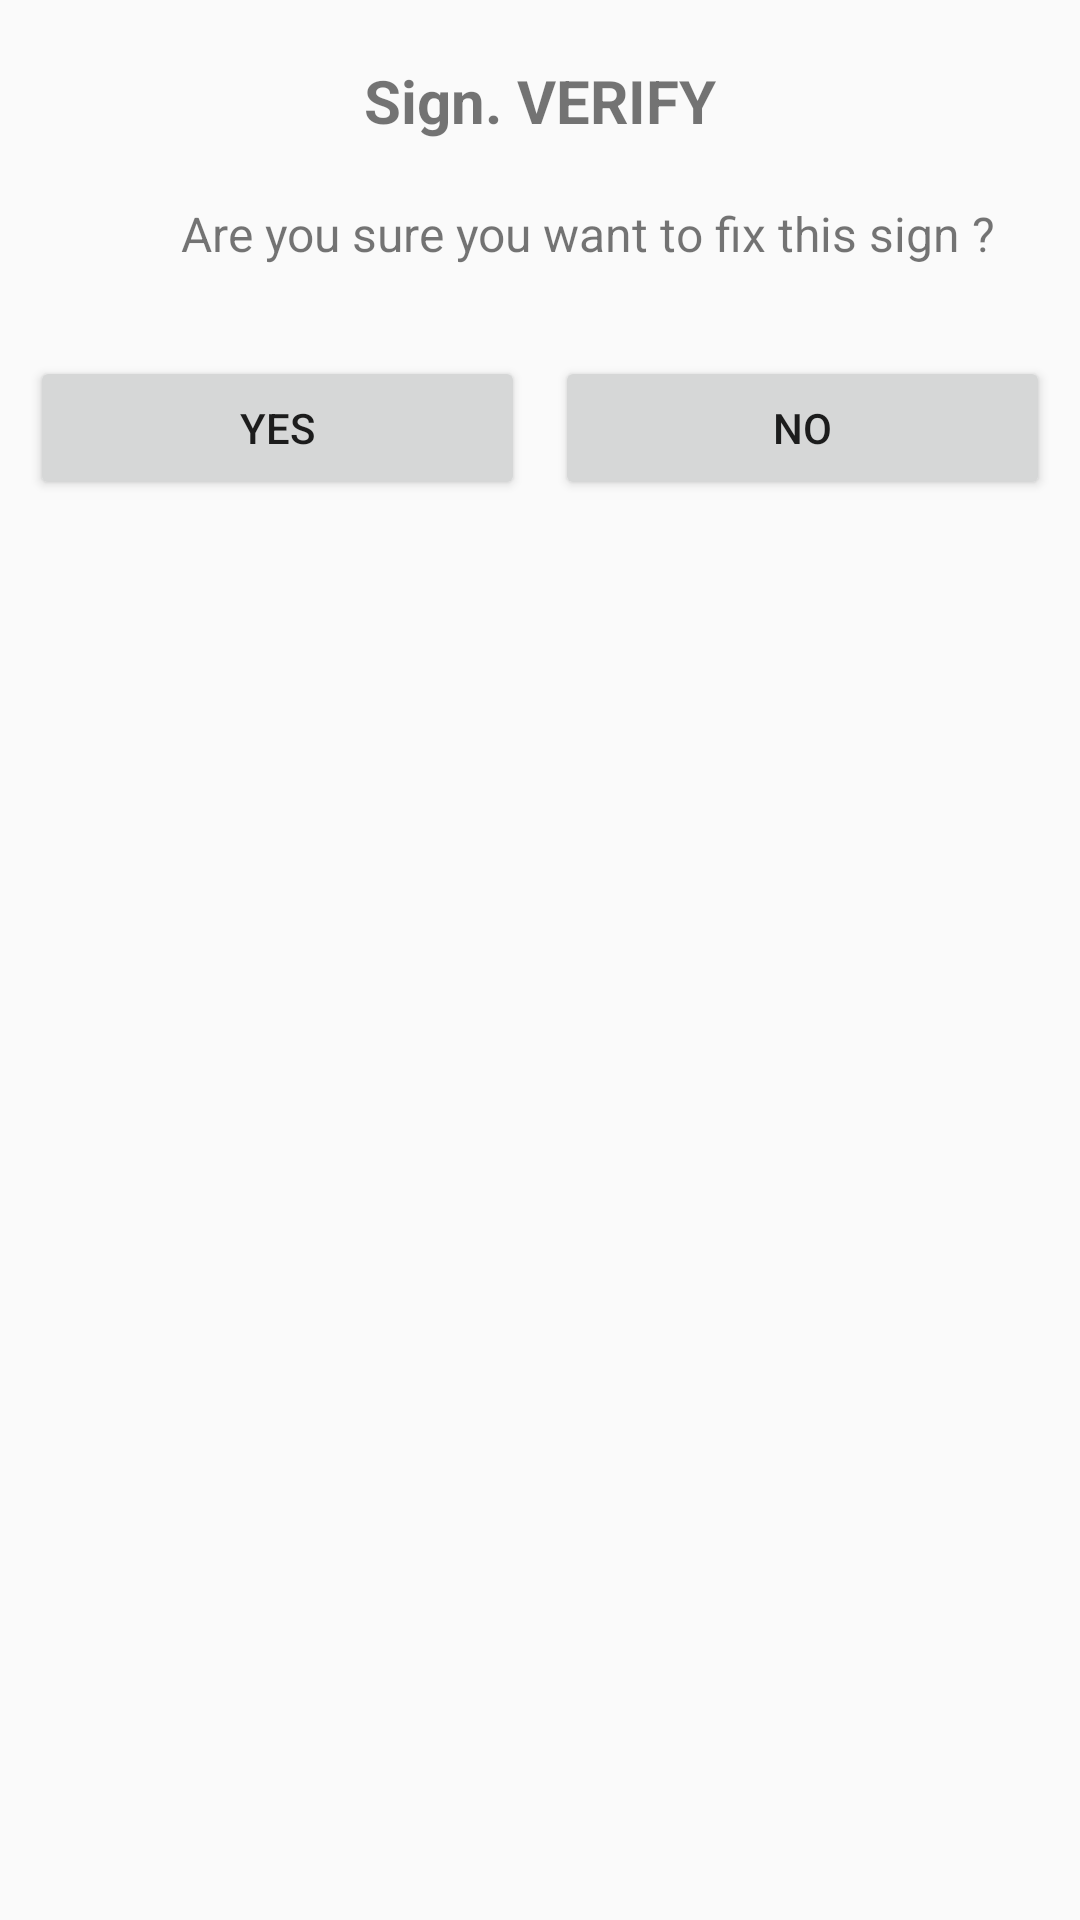

Write the Android layout XML for this screen, with the resource values it uses.
<!-- AndroidManifest.xml: application theme AllStyle -->
<!-- res/layout/dialog_box_login.xml -->
<?xml version="1.0" encoding="utf-8"?>
<RelativeLayout xmlns:android="http://schemas.android.com/apk/res/android"
    android:layout_width="match_parent"
    android:layout_height="match_parent"
    android:orientation="vertical">

    <TextView
        android:id="@+id/sign"
        android:layout_width="wrap_content"
        android:layout_height="wrap_content"
        android:layout_centerHorizontal="true"
        android:layout_marginTop="20dp"
        android:text="Sign. VERIFY"
        android:textSize="20sp"
        android:textStyle="bold"

        />

    <LinearLayout
        android:id="@+id/lienar"
        android:layout_width="match_parent"
        android:layout_height="wrap_content"
        android:layout_below="@id/sign"
        android:layout_centerHorizontal="true"
        android:layout_margin="20dp"
        android:orientation="horizontal">

        <ImageView
            android:layout_width="wrap_content"
            android:layout_height="wrap_content"
            android:layout_marginLeft="20dp"
            android:src="@mipmap/ic_launcher" />


        <TextView
            android:layout_width="wrap_content"
            android:layout_height="wrap_content"
            android:layout_gravity="center_vertical"
            android:layout_marginLeft="20dp"
            android:text="Are you sure you want to fix this sign ?"
            android:textAlignment="center"
            android:textSize="16sp" />

    </LinearLayout>

    <LinearLayout
        android:layout_width="match_parent"
        android:layout_height="wrap_content"
        android:layout_below="@id/lienar"
        android:orientation="horizontal"
        android:padding="10dp">

        <Button
            android:id="@+id/yes"
            android:layout_width="0dp"
            android:layout_height="wrap_content"
            android:layout_marginRight="5dp"
            android:layout_weight="1"
            android:shadowColor="#FFFFFF"
            android:text="YES" />

        <Button
            android:id="@+id/no"
            android:layout_width="0dp"
            android:layout_height="wrap_content"
            android:layout_marginLeft="5dp"
            android:layout_weight="1"
            android:shadowColor="#FFFFFF"
            android:text="NO" />


    </LinearLayout>


</RelativeLayout>
<!-- resources referenced by this layout -->
<resources>
  <style name="AllStyle" parent="Theme.AppCompat.Light.DarkActionBar">
  
          <item name="colorPrimary">@color/colorp</item>
          <item name="colorPrimaryDark">@color/colorpd</item>
          <item name="colorAccent">@color/colora</item>
  
      </style>
  <color name="colorp">#37a0b2</color>
  <color name="colorpd">#47ddcf</color>
  <color name="colora">#88d9be</color>
</resources>
